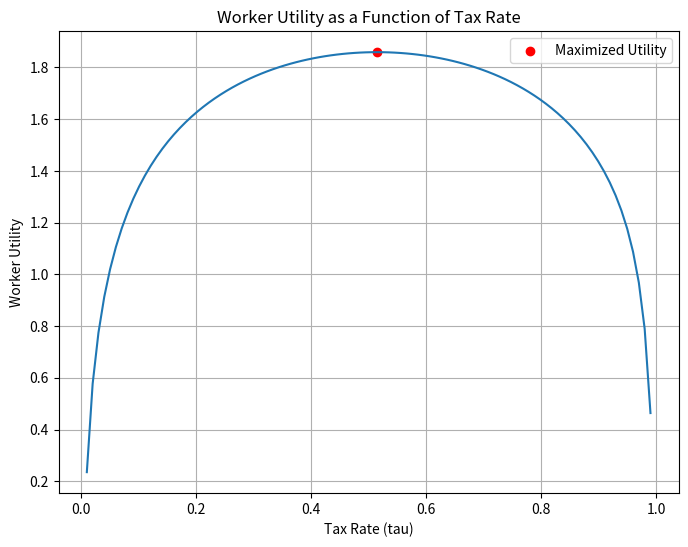

Write Python code to recreate this figure.
import numpy as np
import matplotlib.pyplot as plt
import sympy as sp
from scipy.optimize import minimize
#Q1.1
def q11_solve_equation():
    # Define the symbols
    C, L, w, tau, alpha, nu, kappa, G = sp.symbols('C L w tau alpha nu kappa G')

    # Define tilde{w}
    tilde_w = (1 - tau) * w

    # Define the utility function
    V = sp.log(C**alpha * G**(1 - alpha)) - nu*L**2 / 2

    # Substitute the constraint into the utility function
    V_sub = V.subs(C, kappa + tilde_w * L)

    # Take the derivative of the utility function
    V_prime = sp.diff(V_sub, L)

    # Solve for L where the derivative equals zero
    solution = sp.solve(V_prime, L)
    
    return solution


#Q1.2.
# define the parameter values
alpha = 0.5
nu = 1 / (2 * 16**2)
kappa = 1
tau = 0.3

# define a function for optimal labor supply
def L_star(w, tau, kappa, alpha, nu):
    w_tilde = (1 - tau) * w
    return (-kappa + np.sqrt(kappa**2 + 4 * (alpha / nu) * w_tilde**2)) / (2 * w_tilde)

# create an array of w values
w_values = np.linspace(0.1, 2, 100)  # we start from 0.1 to avoid dividing by zero in L_star

# compute L* for each w
L_values = L_star(w_values, tau, kappa, alpha, nu)

# plot L* as a function of w
def q12_plot_optimal_labor():
    plt.figure(figsize=(10, 6))
    plt.plot(w_values, L_values, label='L*(w̃)')
    plt.xlabel('w')
    plt.ylabel('L*')
    plt.title('Optimal labor supply as a function of real wage')
    plt.legend()
    plt.grid(True)
    plt.show()

#q.1.3.

# Define the variables and parameters
w = 1.0
kappa = 1.0
alpha = 0.5
nu = 1 / (2 * 16**2)
tau_values = np.linspace(0, 1, 100)  # Grid of tau values

# Calculate implied L, G, and utility for each tau value
def q13_calculate_implications():
    # Initialize arrays to store results
    L_values = []
    G_values = []
    utility_values = []

    # Calculate implied L, G, and utility for each tau value
    for tau in tau_values:
        tilde_w = (1 - tau) * w
        L_star = (-kappa + np.sqrt(kappa**2 + 4 * alpha / nu * tilde_w**2)) / (2 * tilde_w)
        G = tau * w * L_star
        utility = np.log((kappa + (1 - tau) * w * L_star)**alpha * G**(1 - alpha)) - nu * L_star**2 / 2

        L_values.append(L_star)
        G_values.append(G)
        utility_values.append(utility)

    return L_values, G_values, utility_values

# Plot the results
def q13_plot_implications():
    L_values, G_values, utility_values = q13_calculate_implications()
    
    plt.figure(figsize=(10, 6))
    plt.plot(tau_values, L_values, label='L')
    plt.plot(tau_values, G_values, label='G')
    plt.plot(tau_values, utility_values, label='Utility')
    plt.xlabel('Tax Rate (tau)')
    plt.ylabel('Value')
    plt.title('Implications of tau on L, G, and Utility')
    plt.legend()
    plt.grid(True)
    plt.show()
#q1.4.

# Define the variables and parameters
w = 1.0
kappa = 1.0
alpha = 0.5
nu = 1 / (2 * 16**2)

# Define the worker utility function
def q14_worker_utility(tau):
    tilde_w = (1 - tau) * w
    L_star = (-kappa + np.sqrt(kappa**2 + 4 * alpha / nu * tilde_w**2)) / (2 * tilde_w)
    utility = np.log((kappa + (1 - tau) * w * L_star)**alpha * (tau * w * L_star)**(1 - alpha)) - nu * L_star**2 / 2
    return -utility  # Negative sign for maximization

def q14_plot_graph():
    # Plot the worker utility function
    tau_values = np.linspace(0, 1, 100)

    # Get the optimal tax rate and utility
    tau_star, utility_star = q14_find_optimal_tax()

    # Plot the worker utility function
    utility_values = [-q14_worker_utility(tau) for tau in tau_values]

    plt.figure(figsize=(8, 6))
    plt.plot(tau_values, utility_values)
    plt.scatter(tau_star, utility_star, color='red', label='Maximized Utility')
    plt.xlabel('Tax Rate (tau)')
    plt.ylabel('Worker Utility')
    plt.title('Worker Utility as a Function of Tax Rate')
    plt.legend()
    plt.grid(True)
    plt.show()

def q14_find_optimal_tax():
    # Perform numerical optimization to find the optimal tau
    result = minimize(q14_worker_utility, x0=0.5, bounds=[(0, 1)])

    tau_star = result.x[0]
    utility_star = -result.fun

    return tau_star, utility_star

if __name__ == "__main__":
    tau_star, utility_star = q14_find_optimal_tax()
    print("Optimal tax rate (tau_star):", tau_star)
    print("Maximized worker utility:", utility_star)
    q14_plot_graph()


#q.1.5. & q.1.6.
import numpy as np
from scipy.optimize import minimize, fsolve

# Define the variables and parameters
alpha = 0.5
kappa = 1.0
nu = 1 / (2 * 16**2)
w = 1.0

# Define parameter sets
set1 = {'sigma': 1.001, 'rho': 1.001, 'epsilon': 1.0}
set2 = {'sigma': 1.5, 'rho': 1.5, 'epsilon': 1.0}

# Define utility function
def utility(L, G, tau, params):
    C = kappa + (1 - tau) * w * L
    term1 = (alpha * C ** ((params['sigma'] - 1) / params['sigma']) + (1 - alpha) * G ** (
                (params['sigma'] - 1) / params['sigma'])) ** (params['sigma'] / (params['sigma'] - 1))
    term2 = nu * L ** (1 + params['epsilon']) / (1 + params['epsilon'])
    return (term1 ** (1 - params['rho']) - 1) / (1 - params['rho']) - term2

# Find optimal L for given G and tau
def find_L_star(G, tau, params):
    result = minimize(lambda L: -utility(L, G, tau, params), [12.0], method='L-BFGS-B', bounds=[(0, 24)])
    return result.x[0]

# Find G that solves the given equation
def find_optimal_G(tau, params):
    return fsolve(lambda G: G - tau * w * find_L_star(G, tau, params), [1])

# Find socially optimal tax rate
def find_optimal_tau(params):
    result = minimize(lambda tau: -social_optimum(tau, params), [0.51], method='L-BFGS-B', bounds=[(0, 1)])
    return result.x[0]

# Social optimum function
def social_optimum(tau, params):
    G = find_optimal_G(tau, params)
    return -utility(find_L_star(G, tau, params), G, tau, params)

def get_optimal_G_and_tau(params):
    # Question 5: Find G that solves the given equation
    tau_q5 = 0.54
    G_q5 = find_optimal_G(tau_q5, params)

    # Question 6: Find socially optimal tax rate
    tau_star = find_optimal_tau(params)

    return G_q5, tau_star

if __name__ == "__main__":
    G_q5_set1, tau_star_set1 = get_optimal_G_and_tau(set1)
    G_q5_set2, tau_star_set2 = get_optimal_G_and_tau(set2)

    print(f"Optimal G for Set 1: {G_q5_set1[0]}, Optimal Tax Rate for Set 1: {tau_star_set1}")
    print(f"Optimal G for Set 2: {G_q5_set2[0]}, Optimal Tax Rate for Set 2: {tau_star_set2}")

#q.2.1.

#q.2.2.

#q.2.3.

#q.2.4.
# Define the baseline parameters
import numpy as np
import matplotlib.pyplot as plt

# Define the baseline parameters
rho = 0.90
iota = 0.01
sigma_epsilon = 0.10
R = (1 + 0.01)**(1 / 12)
eta = 0.5
w = 1.0
T = 120
K = 10000

def q24_calculate_H_values(Delta_values):
    # Initialize H_values array
    H_d5_values = np.zeros(len(Delta_values))

    # Generate K shock series
    np.random.seed(0)  # for reproducibility
    shock_series = np.random.normal(loc=-0.5 * sigma_epsilon**2, scale=sigma_epsilon, size=(K, T))

    # Loop over Delta values
    for i, Delta in enumerate(Delta_values):
        h_values = np.zeros(K)
        for k in range(K):
            # Initialize kappa and l
            kappa = np.zeros(T)
            kappa[0] = np.exp(rho * np.log(1) + shock_series[k, 0])  # initial kappa
            l = np.zeros(T)
            l_star_initial = ((1 - eta) * kappa[0] / w)**(1 / eta)
            l[0] = l_star_initial  # initial l

            # Calculate l_t and kappa_t for t = 1, ..., T-1
            for t in range(1, T):
                kappa[t] = np.exp(rho * np.log(kappa[t - 1]) + shock_series[k, t])
                l_star = ((1 - eta) * kappa[t] / w)**(1 / eta)
                # Update l[t] based on the policy
                if np.abs(l[t - 1] - l_star) > Delta:
                    l[t] = l_star
                else:
                    l[t] = l[t - 1]

            # Calculate h for this shock series
            adjustment_cost = iota * np.sum(l[1:] != l[:-1])
            profit = np.sum((kappa * l**(1 - eta) - w * l) * R**-np.arange(T)) - adjustment_cost
            h_values[k] = profit

        # The ex-ante expected value H is the average of these values
        H_d5_values[i] = np.mean(h_values)

    return H_d5_values

def q24_plot_H_vs_Delta(Delta_values, H_values):
    # Plot H against Delta
    plt.figure(figsize=(10, 6))
    plt.plot(Delta_values, H_values, label='H')
    plt.xlabel(r'$\Delta$')
    plt.ylabel('H')
    plt.title('H vs Delta')
    plt.legend()
    plt.grid(True)
    plt.show()

def q24_find_optimal_Delta(Delta_values, H_values):
    # Find the Delta value that maximizes H
    optimal_Delta = Delta_values[np.argmax(H_values)]
    return optimal_Delta



#q.2.5.

#q.3.1.


#q.3.2.
